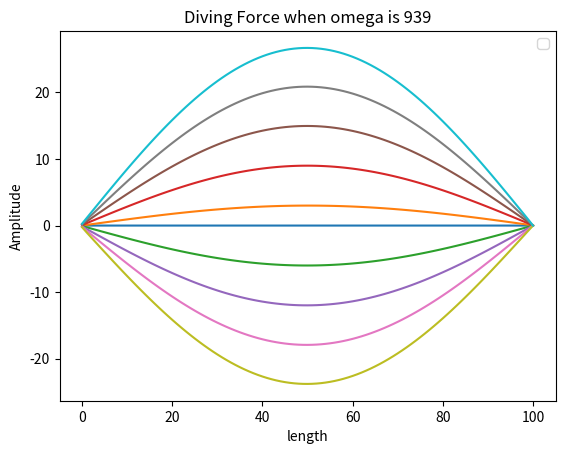

Reproduce this figure in Python.
import matplotlib.pyplot as plt
import numpy as np
#%% Define Constants
c = 300         
dx = 0.01       
r = 1           
l = 1                  
dt = r*dx/c     
r = c*dt/dx
A = 1
w = 939
n = int(l/dx)   
Y = np.zeros([n+1,3])
Y[0,0]= A*np.sin(w*dt)

#%%% Loop for driving force
for j in range(3000):
    for i in range(n):
        Y[0,1]= A*np.sin((j)*w*dt) 
        Y[0,2]= A*np.sin((j+1)*w*dt)
        temp_element2 = 2*(1-r**2)*Y[i,1]-Y[i,0]+(r**2)*(Y[i+1,1]+Y[i-1,1])
        Y[i,2] = temp_element2
    
    for i in range(n+1):
        Y0 = Y[i,1]; Y1 = Y[i,2]
        Y[i,0]= Y0; Y[i,1]= Y1
         
    if (j%300 == 0):
        plt.title("Diving Force when omega is 939")
        plt.plot(Y[:,2])
        plt.xlabel("length")
        plt.ylabel("Amplitude")
        plt.legend()
#%%
